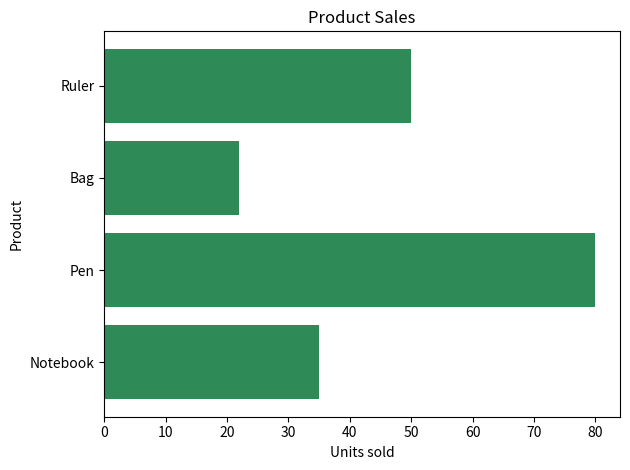

The matplotlib source for this figure:
import matplotlib.pyplot as plt

products = ["Notebook", "Pen", "Bag", "Ruler"]
units_sold = [35, 80, 22, 50]

plt.barh(products, units_sold, color="seagreen")
plt.xlabel("Units sold")
plt.ylabel("Product")
plt.title("Product Sales")
plt.tight_layout()
plt.show()
